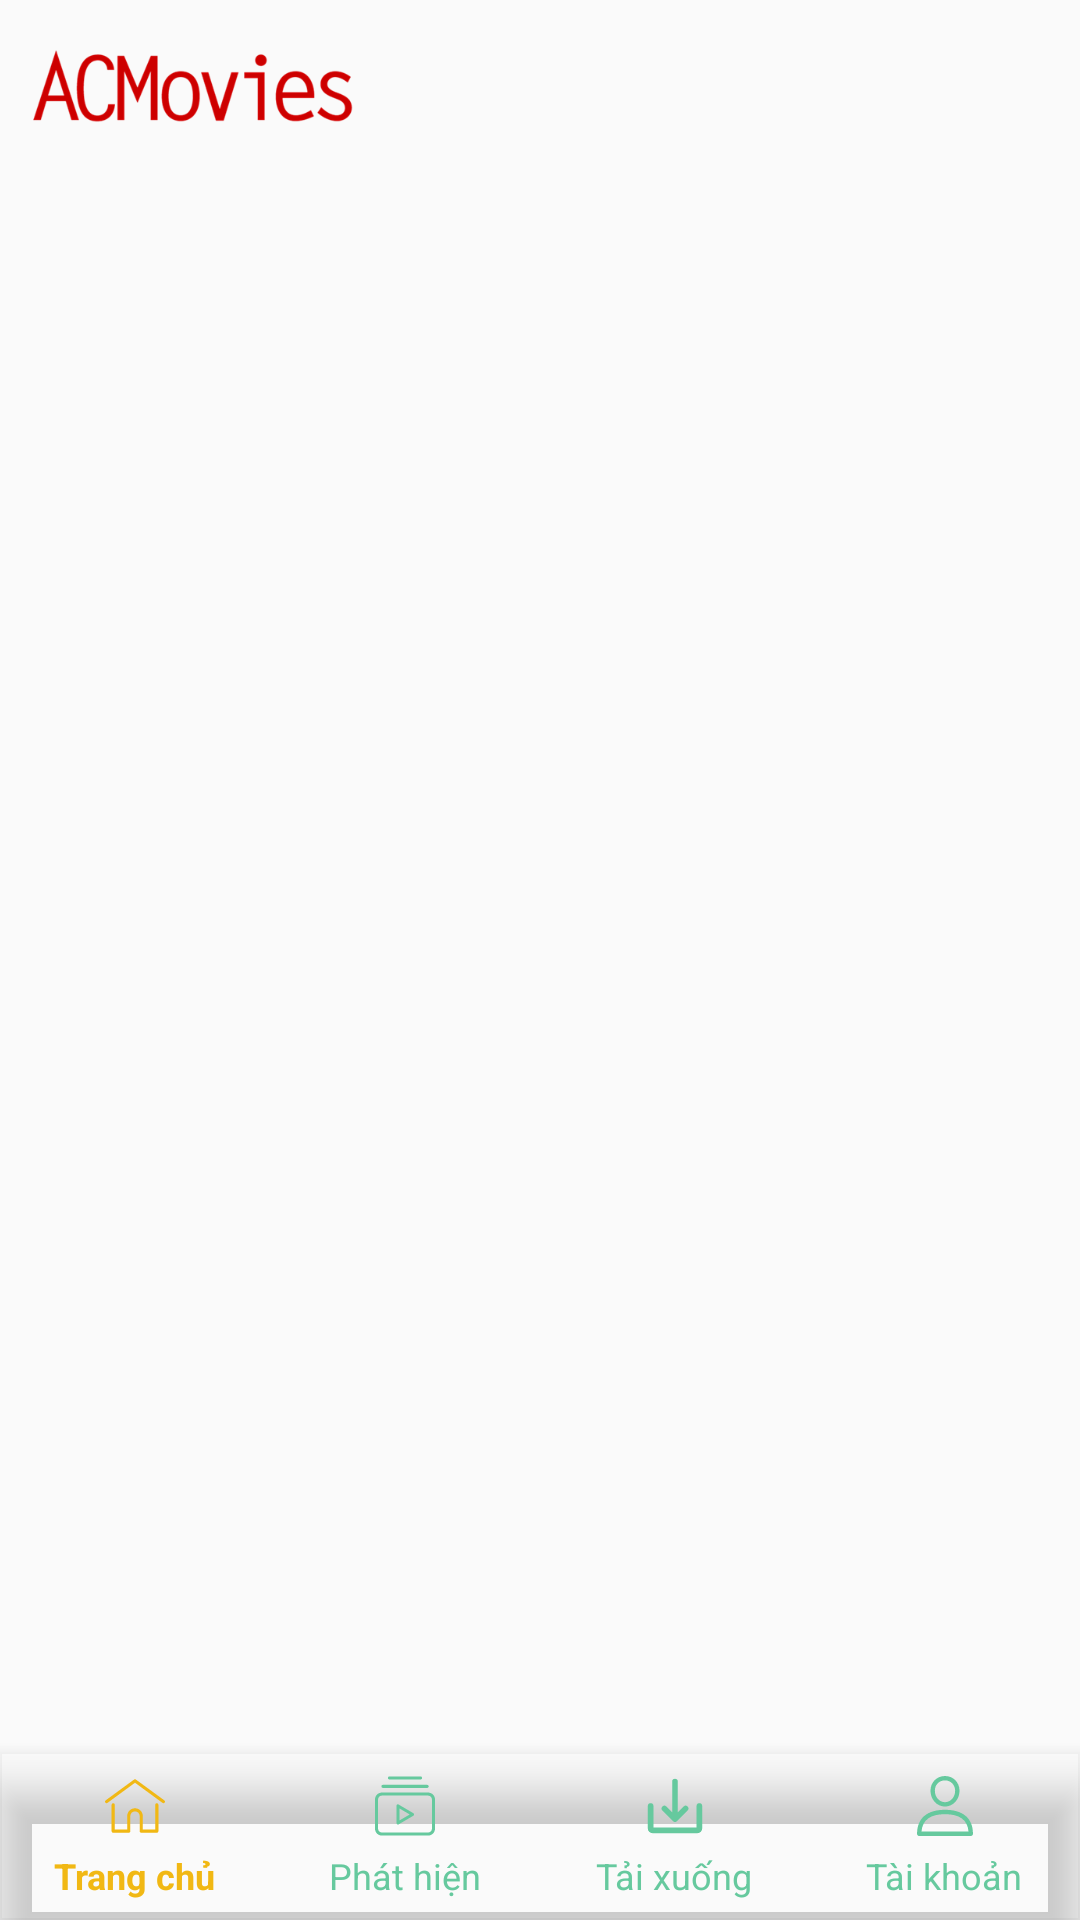

This screen was rendered from an Android layout file. Write that file and the resources it references.
<!-- AndroidManifest.xml: activity theme AppTheme -->
<!-- res/layout/activity_main.xml -->
<?xml version="1.0" encoding="utf-8"?>
<RelativeLayout xmlns:android="http://schemas.android.com/apk/res/android"
    xmlns:app="http://schemas.android.com/apk/res-auto"
    xmlns:tools="http://schemas.android.com/tools"
    android:layout_width="match_parent"
    android:layout_height="match_parent"
    android:background="@drawable/background"
    tools:context=".MainActivity">

    <LinearLayout
        android:id="@+id/layoutHeader"
        android:layout_width="match_parent"
        android:layout_height="?actionBarSize"
        android:gravity="center_vertical"
        android:orientation="horizontal">

        <ImageView
            android:layout_width="0dp"
            android:layout_height="wrap_content"
            android:layout_gravity="center_vertical"
            android:layout_marginStart="10sp"
            android:layout_marginLeft="8sp"
            android:layout_marginTop="15dp"
            android:layout_marginBottom="15dp"
            android:layout_weight="1"
            android:scaleType="fitStart"
            android:src="@mipmap/header_logo" />

        <ImageView
            android:id="@+id/img_Search"
            android:layout_width="30dp"
            android:layout_height="30dp"
            android:scaleType="centerCrop"
            android:src="@drawable/ic_baseline_search_24"
            android:layout_gravity="center_vertical"
            android:layout_marginEnd="15dp"
            android:layout_marginRight="15dp" />
    </LinearLayout>

    <FrameLayout
        android:id="@+id/fragment_main"
        android:layout_width="match_parent"
        android:layout_height="match_parent"
        android:layout_above="@+id/bott_nav"
        android:layout_below="@+id/layoutHeader" />

    <com.google.android.material.bottomnavigation.BottomNavigationView
        android:id="@+id/bott_nav"
        android:layout_width="match_parent"
        android:layout_height="wrap_content"
        android:layout_alignParentBottom="true"
        android:background="@android:color/transparent"
        app:itemIconTint="@color/nav_item_color"
        app:itemTextColor="@color/nav_item_color"
        app:labelVisibilityMode="labeled"
        app:itemIconSize="20dp"
        app:menu="@menu/bottom_nav_tab">

    </com.google.android.material.bottomnavigation.BottomNavigationView>
</RelativeLayout>
<!-- resources referenced by this layout -->
<resources>
  <!-- mipmap header_logo: png bitmap (mipmap-xhdpi, 19924 bytes) -->
  <style name="AppTheme" parent="Theme.AppCompat.Light.NoActionBar">
      </style>
</resources>
